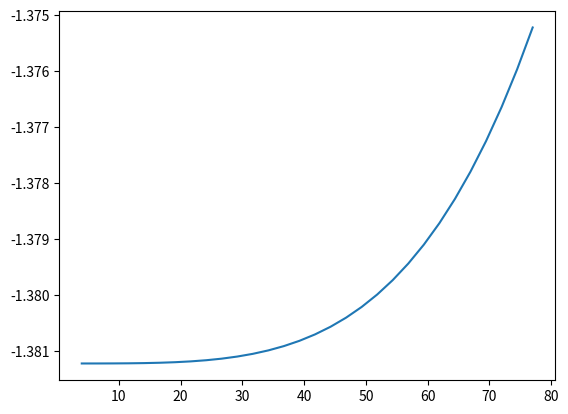

Write Python code to recreate this figure.
#!/usr/bin/env python
# coding: utf-8

# In[1]:


import numpy as np
import matplotlib.pyplot as plt
import math

# stefan boltzman constat

s = 5.67e-8
d1 = 50/1000
d2 = 300/1000
L = 500/1000

A1 = np.pi*d1*L
A2 = np.pi*d2*L

#emissivity

e1 = 0.04
e2 = 0.13

T1 = np.linspace(4,77,30) #k
T2 = 300 #k

q = (s*A1*(T1**4-T2**4))/(((1/e1)+((1-e2)/e2)*(d1/d2)))

print(q)

plt.plot(T1,q)


# In[ ]:




